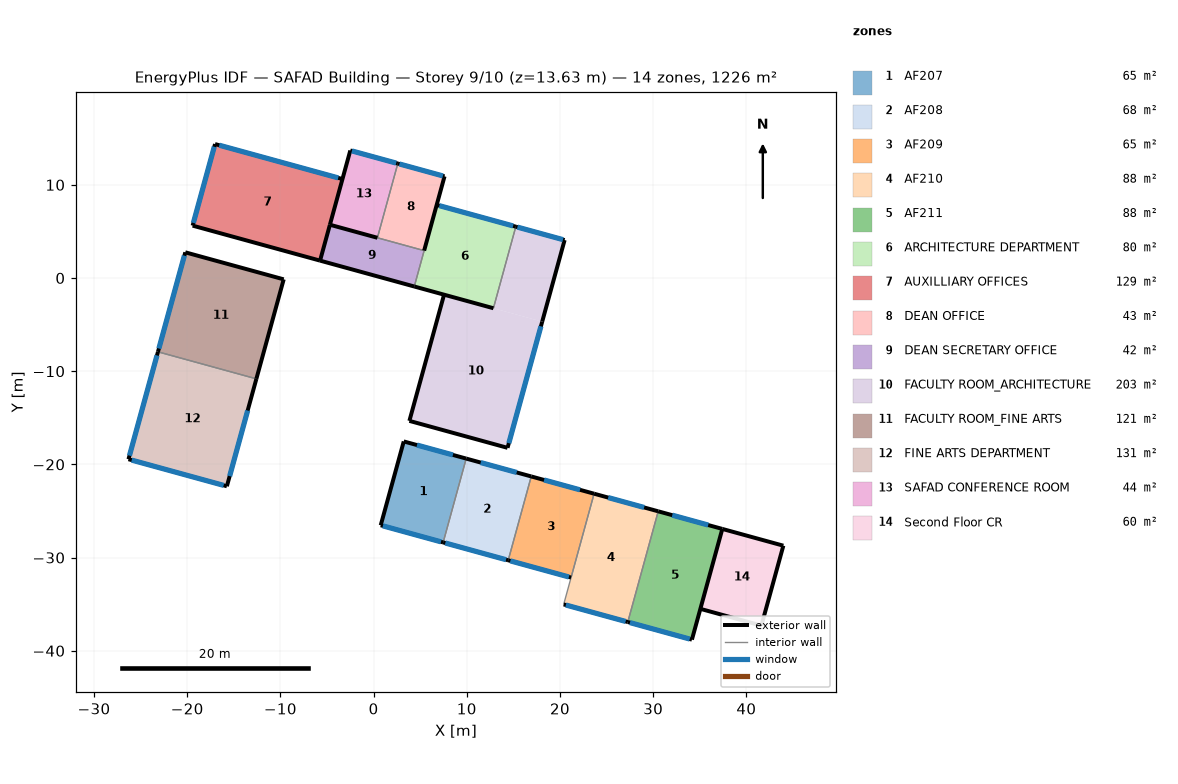
=== STOREY PLAN SPEC (per zone: floor XY polygon, exterior-wall plan segments, windows/doors) ===
zone 1: AF207  (64.8 m²)
  floor: (9.94, -19.38) (7.47, -28.37) (0.77, -26.53) (3.24, -17.54)
  exterior wall: (3.24, -17.54) – (0.77, -26.53)  [9.3 m]
  exterior wall: (0.77, -26.53) – (7.47, -28.37)  [6.9 m]
    window: (1.00, -26.60) – (7.23, -28.31)  [18.0 m²]
  exterior wall: (9.94, -19.38) – (3.24, -17.54)  [6.9 m]
    window: (8.51, -18.99) – (4.66, -17.93)  [2.0 m²]
  interior walls: 1
zone 2: AF208  (67.5 m²)
  floor: (16.92, -21.29) (14.45, -30.29) (7.47, -28.37) (9.94, -19.38)
  exterior wall: (16.92, -21.29) – (9.94, -19.38)  [7.2 m]
    window: (15.35, -20.86) – (11.50, -19.81)  [2.0 m²]
  exterior wall: (7.47, -28.37) – (14.45, -30.29)  [7.2 m]
    window: (7.70, -28.44) – (14.21, -30.23)  [18.8 m²]
  interior walls: 2
zone 3: AF209  (65.2 m²)
  floor: (23.66, -23.15) (21.19, -32.14) (14.45, -30.29) (16.92, -21.29)
  exterior wall: (23.66, -23.15) – (16.92, -21.29)  [7.0 m]
    window: (22.15, -22.73) – (18.29, -21.67)  [2.0 m²]
  exterior wall: (14.45, -30.29) – (21.19, -32.14)  [7.0 m]
    window: (14.68, -30.35) – (20.96, -32.08)  [18.1 m²]
  interior walls: 2
zone 4: AF210  (87.9 m²)
  floor: (30.54, -25.04) (27.28, -36.92) (20.40, -35.03) (23.66, -23.15)
  exterior wall: (20.40, -35.03) – (27.28, -36.92)  [7.1 m]
    window: (20.63, -35.09) – (27.05, -36.85)  [18.5 m²]
  exterior wall: (30.54, -25.04) – (23.66, -23.15)  [7.1 m]
    window: (29.03, -24.62) – (25.17, -23.56)  [2.0 m²]
  interior walls: 2
zone 5: AF211  (87.9 m²)
  floor: (37.42, -26.92) (34.16, -38.80) (27.28, -36.92) (30.54, -25.04)
  exterior wall: (37.42, -26.92) – (30.54, -25.04)  [7.1 m]
    window: (35.91, -26.51) – (32.05, -25.45)  [2.0 m²]
  exterior wall: (27.28, -36.92) – (34.16, -38.80)  [7.1 m]
    window: (27.51, -36.98) – (33.93, -38.74)  [18.5 m²]
  exterior wall: (34.16, -38.80) – (37.42, -26.92)  [12.3 m]
  interior walls: 1
zone 6: ARCHITECTURE DEPARTMENT  (79.9 m²)
  floor: (15.26, 5.51) (12.86, -3.24) (4.37, -0.91) (6.77, 7.84)
  exterior wall: (4.37, -0.91) – (12.86, -3.24)  [8.8 m]
  exterior wall: (15.26, 5.51) – (6.77, 7.84)  [8.8 m]
    window: (14.97, 5.59) – (7.06, 7.76)  [22.8 m²]
  interior walls: 2
zone 7: AUXILLIARY OFFICES  (128.7 m²)
  floor: (-3.34, 10.62) (-5.74, 1.86) (-19.42, 5.62) (-17.01, 14.37)
  exterior wall: (-3.34, 10.62) – (-17.01, 14.37)  [14.2 m]
    window: (-3.79, 10.74) – (-16.56, 14.25)  [36.8 m²]
  exterior wall: (-19.42, 5.62) – (-5.74, 1.86)  [14.2 m]
  exterior wall: (-17.01, 14.37) – (-19.42, 5.62)  [9.1 m]
    window: (-17.09, 14.08) – (-19.34, 5.91)  [23.6 m²]
  interior walls: 1
zone 8: DEAN OFFICE  (43.0 m²)
  floor: (7.61, 10.91) (5.42, 2.94) (0.41, 4.32) (2.60, 12.28)
  exterior wall: (7.61, 10.91) – (2.60, 12.28)  [5.2 m]
    window: (7.44, 10.95) – (2.77, 12.24)  [13.5 m²]
  exterior wall: (5.42, 2.94) – (7.61, 10.91)  [8.3 m]
  interior walls: 2
zone 9: DEAN SECRETARY OFFICE  (41.9 m²)
  floor: (5.42, 2.94) (4.37, -0.91) (-5.74, 1.86) (-4.69, 5.71)
  exterior wall: (-5.74, 1.86) – (4.37, -0.91)  [10.5 m]
  exterior wall: (-4.69, 5.71) – (-5.74, 1.86)  [4.0 m]
  interior walls: 2
zone 10: FACULTY ROOM_ARCHITECTURE  (202.7 m²)
  floor: (20.50, 4.07) (18.09, -4.68) (12.86, -3.24) (15.26, 5.51)
  floor: (18.09, -4.68) (14.37, -18.22) (3.84, -15.33) (7.56, -1.79)
  exterior wall: (20.50, 4.07) – (15.26, 5.51)  [5.4 m]
    window: (20.32, 4.12) – (15.43, 5.46)  [14.1 m²]
  exterior wall: (3.84, -15.33) – (14.37, -18.22)  [10.9 m]
  exterior wall: (18.09, -4.68) – (20.50, 4.07)  [9.1 m]
  exterior wall: (7.56, -1.79) – (3.84, -15.33)  [14.0 m]
  exterior wall: (14.37, -18.22) – (18.09, -4.68)  [14.0 m]
    window: (14.51, -17.72) – (17.95, -5.19)  [26.0 m²]
  interior walls: 2
zone 11: FACULTY ROOM_FINE ARTS  (121.2 m²)
  floor: (-9.65, -0.14) (-12.58, -10.82) (-23.14, -7.92) (-20.20, 2.76)
  exterior wall: (-12.58, -10.82) – (-9.65, -0.14)  [11.1 m]
  exterior wall: (-20.20, 2.76) – (-23.14, -7.92)  [11.1 m]
    window: (-20.30, 2.40) – (-23.04, -7.56)  [28.7 m²]
  exterior wall: (-9.65, -0.14) – (-20.20, 2.76)  [11.0 m]
  interior walls: 1
zone 12: FINE ARTS DEPARTMENT  (130.9 m²)
  floor: (-12.58, -10.82) (-15.74, -22.35) (-26.30, -19.45) (-23.14, -7.92)
  exterior wall: (-23.14, -7.92) – (-26.30, -19.45)  [12.0 m]
    window: (-23.24, -8.31) – (-26.20, -19.06)  [31.0 m²]
  exterior wall: (-15.74, -22.35) – (-12.58, -10.82)  [12.0 m]
    window: (-15.44, -21.26) – (-13.51, -14.22)  [14.6 m²]
  exterior wall: (-26.30, -19.45) – (-15.74, -22.35)  [11.0 m]
    window: (-25.95, -19.54) – (-16.09, -22.25)  [28.4 m²]
  interior walls: 1
zone 13: SAFAD CONFERENCE ROOM  (43.7 m²)
  floor: (2.60, 12.28) (0.41, 4.32) (-4.69, 5.71) (-2.50, 13.68)
  exterior wall: (2.60, 12.28) – (-2.50, 13.68)  [5.3 m]
    window: (2.42, 12.33) – (-2.32, 13.63)  [13.7 m²]
  exterior wall: (-4.69, 5.71) – (0.41, 4.32)  [5.3 m]
  exterior wall: (-2.50, 13.68) – (-4.69, 5.71)  [8.3 m]
  interior walls: 1
zone 14: Second Floor CR  (60.4 m²)
  floor: (43.97, -28.72) (41.61, -37.30) (35.07, -35.50) (37.42, -26.92)
  exterior wall: (43.97, -28.72) – (37.42, -26.92)  [6.8 m]
  exterior wall: (41.61, -37.30) – (43.97, -28.72)  [8.9 m]
  exterior wall: (35.07, -35.50) – (41.61, -37.30)  [6.8 m]
  interior walls: 1

=== DERIVED (storey summary) ===
Building: SAFAD Building
Storey: 9 of 10  (floor level z = 13.63 m)
Storey gross floor area: 1225.7 m²
Zones on this storey: 14
  - AF207: floor 64.8 m²; exterior wall 23.2 m (75.3 m²); 2 window(s) 20.0 m²; WWR 26.6%
  - AF208: floor 67.5 m²; exterior wall 14.5 m (46.9 m²); 2 window(s) 20.8 m²; WWR 44.3%
  - AF209: floor 65.2 m²; exterior wall 14.0 m (45.3 m²); 2 window(s) 20.1 m²; WWR 44.4%
  - AF210: floor 87.9 m²; exterior wall 14.3 m (46.2 m²); 2 window(s) 20.5 m²; WWR 44.3%
  - AF211: floor 87.9 m²; exterior wall 26.6 m (86.2 m²); 2 window(s) 20.5 m²; WWR 23.8%
  - ARCHITECTURE DEPARTMENT: floor 79.9 m²; exterior wall 17.6 m (57.1 m²); 1 window(s) 22.8 m²; WWR 40.0%
  - AUXILLIARY OFFICES: floor 128.7 m²; exterior wall 37.4 m (121.3 m²); 2 window(s) 60.4 m²; WWR 49.8%
  - DEAN OFFICE: floor 43.0 m²; exterior wall 13.5 m (43.6 m²); 1 window(s) 13.5 m²; WWR 30.8%
  - DEAN SECRETARY OFFICE: floor 41.9 m²; exterior wall 14.5 m (46.9 m²); WWR 0.0%
  - FACULTY ROOM_ARCHITECTURE: floor 202.7 m²; exterior wall 53.5 m (173.4 m²); 2 window(s) 40.1 m²; WWR 23.1%
  - FACULTY ROOM_FINE ARTS: floor 121.2 m²; exterior wall 33.1 m (107.2 m²); 1 window(s) 28.7 m²; WWR 26.8%
  - FINE ARTS DEPARTMENT: floor 130.9 m²; exterior wall 34.9 m (112.9 m²); 3 window(s) 74.0 m²; WWR 65.6%
  - SAFAD CONFERENCE ROOM: floor 43.7 m²; exterior wall 18.8 m (61.0 m²); 1 window(s) 13.7 m²; WWR 22.4%
  - Second Floor CR: floor 60.4 m²; exterior wall 22.5 m (72.8 m²); WWR 0.0%
Zone adjacency: (none detected)